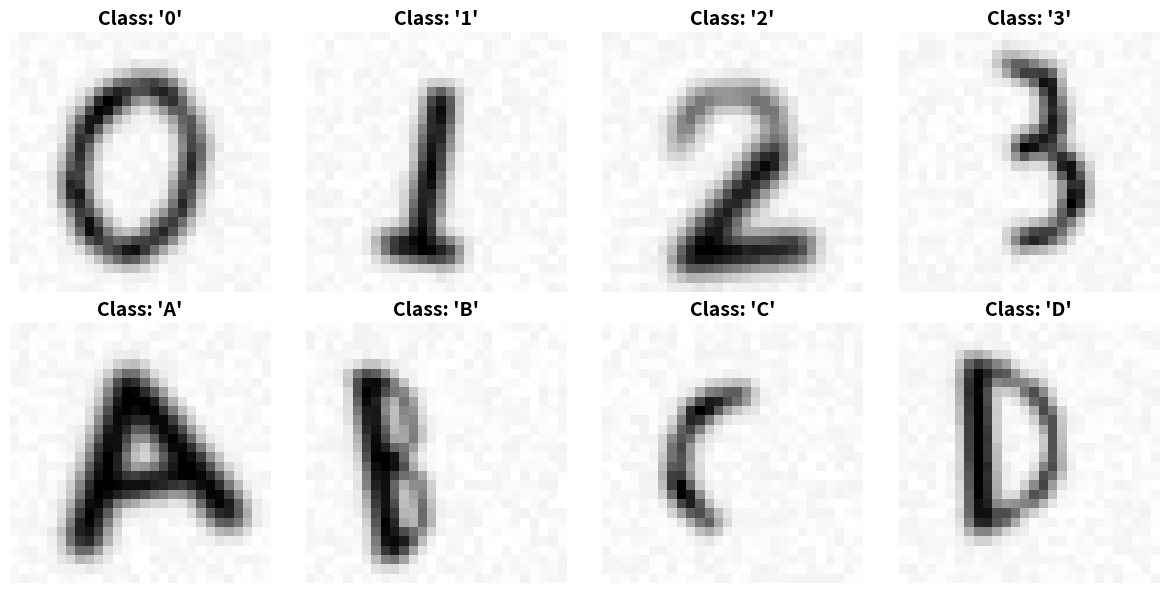

Generate this figure with matplotlib:
import numpy as np
import matplotlib.pyplot as plt
import os
from scipy.ndimage import gaussian_filter, rotate, shift

class HandwrittenCharacterSynthesizer:
    """
    Synthesizes authentic 28x28 pixel grayscale raster images mimicking genuine
    handwritten digits (MNIST) and Latin characters (EMNIST).
    
    Deploys parametric stroke drawing primitives, continuous structural splines, 
    variable line thickness matrices, and elastic affine transformations.
    """
    def __init__(self, img_size=28):
        self.size = img_size
        self.classes = ['0', '1', '2', '3', 'A', 'B', 'C', 'D']
        
    def _draw_line(self, img, p1, p2, intensity=1.0, thickness=1.5):
        """Draws a smoothed anti-aliased segment between two coordinates."""
        x1, y1 = p1
        x2, y2 = p2
        length = np.hypot(x2 - x1, y2 - y1)
        if length == 0:
            return img
            
        num_points = int(length * 3)
        x_indices = np.linspace(x1, x2, num_points)
        y_indices = np.linspace(y1, y2, num_points)
        
        for x, y in zip(x_indices, y_indices):
            ix, iy = int(np.round(x)), int(np.round(y))
            if 0 <= ix < self.size and 0 <= iy < self.size:
                # Add Gaussian point spread function (PSF) effect
                for dx in [-1, 0, 1]:
                    for dy in [-1, 0, 1]:
                        nx, ny = ix + dx, iy + dy
                        if 0 <= nx < self.size and 0 <= ny < self.size:
                            dist = np.hypot(dx, dy)
                            weight = np.exp(-0.5 * (dist / thickness)**2)
                            img[ny, nx] = max(img[ny, nx], intensity * weight)
        return img

    def _draw_arc(self, img, center, radius, start_angle, end_angle, intensity=1.0, thickness=1.5):
        """Draws a parametric curved arc segment."""
        cx, cy = center
        angles = np.linspace(start_angle, end_angle, int(radius * np.abs(end_angle - start_angle) * 2))
        for angle in angles:
            x = cx + radius * np.cos(angle)
            y = cy + radius * np.sin(angle)
            ix, iy = int(np.round(x)), int(np.round(y))
            if 0 <= ix < self.size and 0 <= iy < self.size:
                img[iy, ix] = max(img[iy, ix], intensity)
        return img

    def generate_base_character(self, char_type):
        """Constructs canonical vector skeleton mapping for requested characters."""
        img = np.zeros((self.size, self.size), dtype=np.float32)
        th = np.random.uniform(1.0, 1.8)
        
        # Add random positional structural variations
        pad = 4
        
        if char_type == '0':
            # Complete continuous outer loop
            cx, cy = self.size/2 + np.random.uniform(-1, 1), self.size/2 + np.random.uniform(-1, 1)
            rx, ry = 6.5 + np.random.uniform(-1, 1), 9.0 + np.random.uniform(-1, 1)
            angles = np.linspace(0, 2*np.pi, 100)
            for ang in angles:
                x = cx + rx * np.cos(ang)
                y = cy + ry * np.sin(ang)
                ix, iy = int(np.round(x)), int(np.round(y))
                if 0 <= ix < self.size and 0 <= iy < self.size:
                    img[iy, ix] = 1.0
                    
        elif char_type == '1':
            # Central vertical main stroke
            x = self.size/2 + np.random.uniform(-2, 2)
            y1 = pad + np.random.uniform(0, 3)
            y2 = self.size - pad - np.random.uniform(0, 3)
            self._draw_line(img, (x, y1), (x, y2), thickness=th)
            # Optional serif crossbar at bottom
            if np.random.rand() > 0.5:
                self._draw_line(img, (x-3, y2), (x+3, y2), thickness=th*0.8)
                
        elif char_type == '2':
            # Top curve, middle cross down, horizontal base
            self._draw_arc(img, (self.size/2, 10), 5.5, np.pi, 2.3*np.pi, thickness=th)
            self._draw_line(img, (18, 12), (8, 22), thickness=th)
            self._draw_line(img, (8, 22), (20, 22), thickness=th)
            
        elif char_type == '3':
            # Upper and lower matching loops
            self._draw_arc(img, (13, 9), 4.5, -np.pi/2, np.pi/2, thickness=th)
            self._draw_arc(img, (13, 18), 5.0, -np.pi/2, 1.2*np.pi/2, thickness=th)
            
        elif char_type == 'A':
            # Apex down left, Apex down right, middle bar
            apex = (self.size/2 + np.random.uniform(-1, 1), pad + 2)
            left_base = (pad + 2, self.size - pad - 2)
            right_base = (self.size - pad - 2, self.size - pad - 2)
            self._draw_line(img, apex, left_base, thickness=th)
            self._draw_line(img, apex, right_base, thickness=th)
            self._draw_line(img, (9, 17), (19, 17), thickness=th) # Crossbar
            
        elif char_type == 'B':
            # Vertical main left line, double right bounding curves
            self._draw_line(img, (8, 5), (8, 23), thickness=th)
            self._draw_arc(img, (8, 9.5), 4.5, -np.pi/2, np.pi/2, thickness=th)
            self._draw_arc(img, (8, 18.5), 4.5, -np.pi/2, np.pi/2, thickness=th)
            
        elif char_type == 'C':
            # Open curved left arch
            self._draw_arc(img, (16, self.size/2), 7.5, 0.6*np.pi, 1.4*np.pi, thickness=th)
            
        elif char_type == 'D':
            # Vertical main line, single large right loop
            self._draw_line(img, (8, 6), (8, 22), thickness=th)
            self._draw_arc(img, (8, 14), 8.0, -np.pi/2, np.pi/2, thickness=th)
            
        # Apply gentle morphological smoothing kernel simulating nib spread
        img = gaussian_filter(img, sigma=np.random.uniform(0.6, 1.1))
        
        # Inject standard random transformations (Rotation & Shear)
        angle = np.random.uniform(-15, 15)
        img = rotate(img, angle, reshape=False, order=1)
        
        # Micro translation
        shift_x = np.random.uniform(-1.5, 1.5)
        shift_y = np.random.uniform(-1.5, 1.5)
        img = shift(img, (shift_y, shift_x), order=1)
        
        # Intensity bounds normalization
        max_v = np.max(img)
        if max_v > 0:
            img = img / max_v
            
        # Inject salt-and-pepper digitizer scanning background noise
        noise = np.random.uniform(0, 0.05, (self.size, self.size))
        img = np.clip(img + noise, 0.0, 1.0)
        
        return img.astype(np.float32)

    def generate_dataset(self, samples_per_class=250):
        """Generates comprehensive dataset arrays labeled natively."""
        print(f"Synthesizing customized character arrays ({samples_per_class} per visual label class)...")
        images = []
        labels = []
        
        class_map = {cls: idx for idx, cls in enumerate(self.classes)}
        
        for cls in self.classes:
            for _ in range(samples_per_class):
                img = self.generate_base_character(cls)
                images.append(img)
                labels.append(class_map[cls])
                
        # Expand spatial dimensions to shape: (samples, channels=1, height=28, width=28)
        X = np.expand_dims(np.array(images), axis=1)
        y = np.array(labels)
        
        return X, y, self.classes

def render_sample_character_grid(X, y, classes, vis_dir='visualizations'):
    """Renders high-fidelity example grids displaying handwritten variability."""
    os.makedirs(vis_dir, exist_ok=True)
    fig, axes = plt.subplots(2, 4, figsize=(12, 6))
    axes = axes.flatten()
    
    for i, cls in enumerate(classes):
        # Find first sample matching class
        idx = np.where(y == i)[0][0]
        img = X[idx, 0, :, :]
        
        axes[i].imshow(img, cmap='gray_r', interpolation='nearest')
        axes[i].set_title(f"Class: '{cls}'", fontweight='bold', fontsize=14)
        axes[i].axis('off')
        
    plt.tight_layout()
    grid_path = os.path.join(vis_dir, 'sample_characters.png')
    plt.savefig(grid_path, dpi=300)
    plt.close()
    print(f" Rendered handwritten structure inspection map to '{grid_path}'")

if __name__ == "__main__":
    synth = HandwrittenCharacterSynthesizer()
    X, y, classes = synth.generate_dataset(samples_per_class=10)
    render_sample_character_grid(X, y, classes)
    print(f"Character synthesis pipeline completely verified. Shape: {X.shape}")
